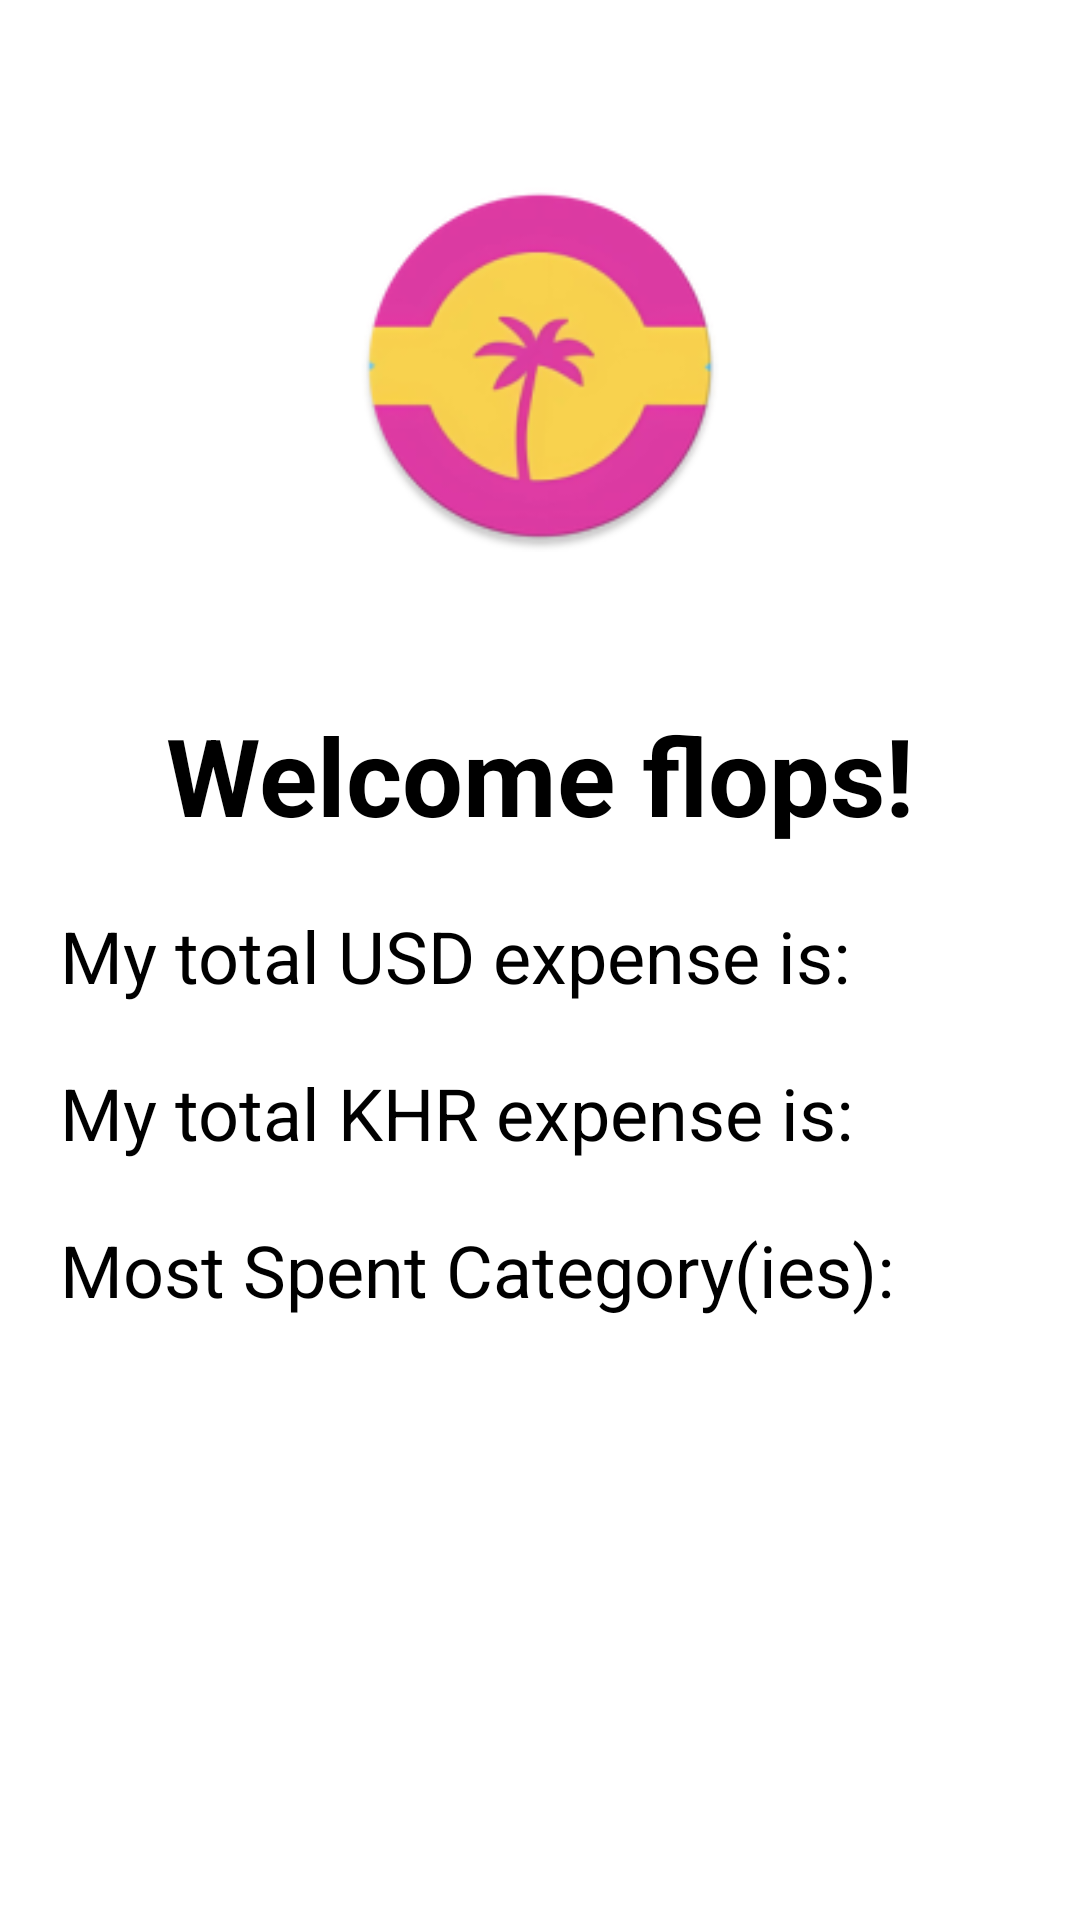

The Android layout XML behind this screen, and the referenced resources:
<!-- AndroidManifest.xml: application theme Theme.FlopETracker -->
<!-- res/layout/fragment_home.xml -->
<?xml version="1.0" encoding="utf-8"?>
<FrameLayout xmlns:android="http://schemas.android.com/apk/res/android"
    xmlns:tools="http://schemas.android.com/tools"
    android:layout_width="match_parent"
    android:layout_height="match_parent"
    xmlns:app="http://schemas.android.com/apk/res-auto"
    tools:context=".fragment.HomeFragment">
    
    <androidx.constraintlayout.widget.ConstraintLayout
        android:layout_width="match_parent"
        android:layout_height="match_parent">

        <ImageView
            android:id="@+id/logo"
            android:layout_width="132dp"
            android:layout_height="124dp"
            android:layout_marginTop="60dp"
            android:contentDescription="@string/logo_hint"
            android:src="@mipmap/ic_launcher_round"
            app:layout_constraintTop_toTopOf="parent"
            app:layout_constraintStart_toStartOf="parent"
            app:layout_constraintEnd_toEndOf="parent"/>

        <TextView
            style="@style/HeadingText"
            android:id="@+id/welcome_msg"
            android:layout_width="wrap_content"
            android:layout_height="wrap_content"
            android:layout_gravity="top|center"
            android:layout_marginTop="50dp"
            android:text="@string/welcome_message"
            app:layout_constraintTop_toBottomOf="@id/logo"
            app:layout_constraintStart_toStartOf="parent"
            app:layout_constraintEnd_toEndOf="parent"/>

        <TextView
            style="@style/NormalText"
            android:id="@+id/USD_total"
            android:layout_width="wrap_content"
            android:layout_height="wrap_content"
            android:layout_marginTop="20dp"
            android:layout_marginStart="20dp"
            android:text="@string/label_total_USD"
            app:layout_constraintTop_toBottomOf="@id/welcome_msg"
            app:layout_constraintStart_toStartOf="parent" />

        <TextView
            style="@style/NormalText"
            android:id="@+id/KHR_total"
            android:layout_width="wrap_content"
            android:layout_height="wrap_content"
            android:layout_gravity="center|start"
            android:layout_marginTop="20dp"
            android:layout_marginStart="20dp"
            android:text="@string/label_total_KHR"
            app:layout_constraintTop_toBottomOf="@id/USD_total"
            app:layout_constraintStart_toStartOf="parent" />

        <TextView
            style="@style/NormalText"
            android:id="@+id/most_spent_category"
            android:layout_width="wrap_content"
            android:layout_height="wrap_content"
            android:layout_gravity="center|start"
            android:layout_marginStart="20dp"
            android:layout_marginTop="20dp"
            android:text="@string/label_most_spent_category"
            app:layout_constraintTop_toBottomOf="@id/KHR_total"
            app:layout_constraintStart_toStartOf="parent" />

    </androidx.constraintlayout.widget.ConstraintLayout>
</FrameLayout>
<!-- resources referenced by this layout -->
<resources>
  <!-- mipmap ic_launcher_round: webp bitmap (mipmap-hdpi, 5354 bytes) -->
  <string name="label_most_spent_category">Most Spent Category(ies):</string>
  <string name="label_total_KHR">My total KHR expense is:</string>
  <string name="label_total_USD">My total USD expense is:</string>
  <string name="logo_hint" translatable="false">Flop Logo</string>
  <string name="welcome_message">Welcome flops!</string>
  <style name="HeadingText">
          <item name="android:textSize">36sp</item>
          <item name="android:textColor">?android:textColorPrimary</item>
          <item name="android:textStyle">bold</item>
      </style>
  <style name="NormalText">
          <item name="android:textSize">24sp</item>
          <item name="android:textColor">?android:textColorPrimary</item>
      </style>
  <style name="Theme.FlopETracker" parent="Theme.MaterialComponents.Light.NoActionBar">
          <item name="colorPrimary">@color/primary_light_color</item>
          <item name="colorPrimaryVariant">@color/primary_dark_color</item>
          <item name="android:colorBackground">@color/background_light</item>
          <item name="android:textColorPrimary">@color/text_light_color</item>
      </style>
  <color name="primary_light_color">#FF6200EE</color>
  <color name="primary_dark_color">#FF3700B3</color>
  <color name="background_light">#FFFFFFFF</color>
  <color name="text_light_color">#FF000000</color>
</resources>
